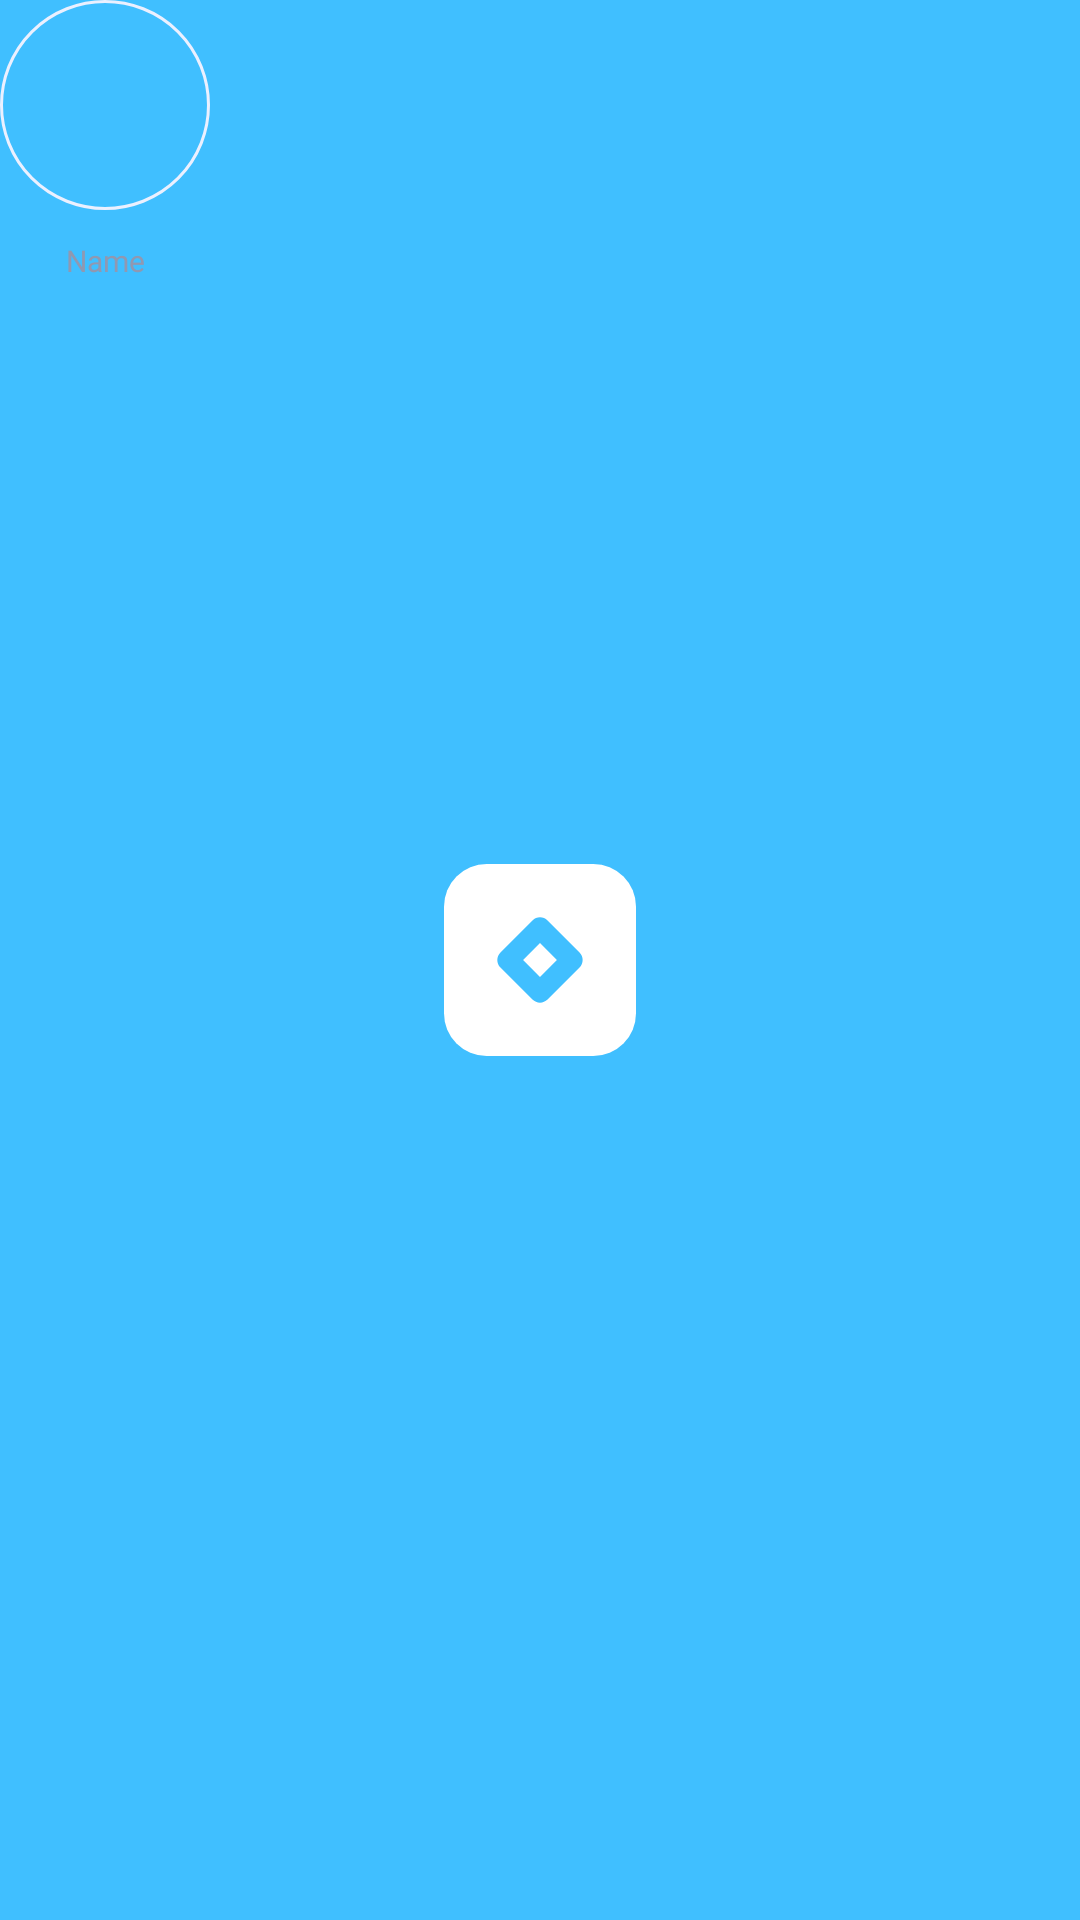

Produce the Android XML layout that renders to this screen, including the resource entries it uses.
<!-- AndroidManifest.xml: application theme Theme.LafyuuShoppingApp -->
<!-- res/layout/category_list_item.xml -->
<?xml version="1.0" encoding="utf-8"?>
<androidx.constraintlayout.widget.ConstraintLayout xmlns:android="http://schemas.android.com/apk/res/android"
    xmlns:app="http://schemas.android.com/apk/res-auto"
    android:layout_width="wrap_content"
    android:layout_height="wrap_content"
    android:layout_marginEnd="12dp">

    <androidx.appcompat.widget.AppCompatImageView
        android:id="@+id/circleImage"
        android:layout_width="70dp"
        android:layout_height="70dp"
        android:scaleType="center"
        android:background="@drawable/circle_shape"
        app:layout_constraintStart_toStartOf="parent"
        app:layout_constraintTop_toTopOf="parent" />

    <androidx.appcompat.widget.AppCompatTextView
        android:id="@+id/listItemTitle"
        android:layout_width="0dp"
        android:layout_height="wrap_content"
        android:layout_margin="10dp"
        android:layout_marginStart="10dp"
        android:layout_marginTop="8dp"
        android:ellipsize="end"
        android:fontFamily="@font/poppins_semibold"
        android:maxLines="2"
        android:text="Name"
        android:textAlignment="center"
        android:textColor="@color/neutralGrey"
        android:textSize="10sp"
        app:layout_constraintEnd_toEndOf="@id/circleImage"
        app:layout_constraintStart_toStartOf="@id/circleImage"
        app:layout_constraintTop_toBottomOf="@id/circleImage" />

</androidx.constraintlayout.widget.ConstraintLayout>
<!-- resources referenced by this layout -->
<resources>
  <color name="neutralGrey">#9098B1</color>
  <!-- drawable circle_shape (drawable) -->
  <shape xmlns:android="http://schemas.android.com/apk/res/android"
      android:shape="oval">
      <stroke
          android:width="1dp"
          android:color="#EBF0FF"/>
  </shape>
  <style name="Theme.LafyuuShoppingApp" parent="Theme.MaterialComponents.DayNight.NoActionBar">
          
          <item name="colorPrimary">@color/purple_500</item>
          <item name="colorPrimaryVariant">@color/purple_700</item>
          <item name="colorOnPrimary">@color/white</item>
          
          <item name="colorSecondary">@color/teal_200</item>
          <item name="colorSecondaryVariant">@color/teal_700</item>
          <item name="colorOnSecondary">@color/black</item>
          
          <item name="android:windowTranslucentStatus">true</item>
          <item name="android:windowTranslucentNavigation">true</item>
          <item name="android:windowBackground">@drawable/bg</item>
          
      </style>
  <color name="purple_500">#FF6200EE</color>
  <color name="purple_700">#FF3700B3</color>
  <color name="white">#FFFFFFFF</color>
  <color name="teal_200">#FF03DAC5</color>
  <color name="teal_700">#FF018786</color>
  <color name="black">#FF000000</color>
  <!-- drawable bg (drawable) -->
  <?xml version="1.0" encoding="utf-8"?>
  <layer-list xmlns:android="http://schemas.android.com/apk/res/android">
      <item android:drawable="@color/lightBlue" />
      <item
          android:width="64dp"
          android:height="64dp"
          android:drawable="@drawable/ic_single_icon_white"
          android:gravity="center" />
  </layer-list>
  <color name="lightBlue">#40BFFF</color>
  <!-- drawable ic_single_icon_white (drawable) -->
  <vector xmlns:android="http://schemas.android.com/apk/res/android"
      android:width="72dp"
      android:height="72dp"
      android:viewportWidth="72"
      android:viewportHeight="72">
    <path
        android:pathData="M16,0L56,0A16,16 0,0 1,72 16L72,56A16,16 0,0 1,56 72L16,72A16,16 0,0 1,0 56L0,16A16,16 0,0 1,16 0z"
        android:fillColor="#ffffff"/>
    <path
        android:pathData="M50.8284,33.1716C52.3905,34.7337 52.3905,37.2663 50.8284,38.8284L38.8284,50.8284C37.2663,52.3905 34.7337,52.3905 33.1716,50.8284L21.1716,38.8284C19.6095,37.2663 19.6095,34.7337 21.1716,33.1716L33.1716,21.1716C34.7337,19.6095 37.2663,19.6095 38.8284,21.1716L50.8284,33.1716ZM36,29.6569L29.6569,36L36,42.3431L42.3431,36L36,29.6569Z"
        android:fillColor="#40BFFF"
        android:fillType="evenOdd"/>
  </vector>
</resources>
